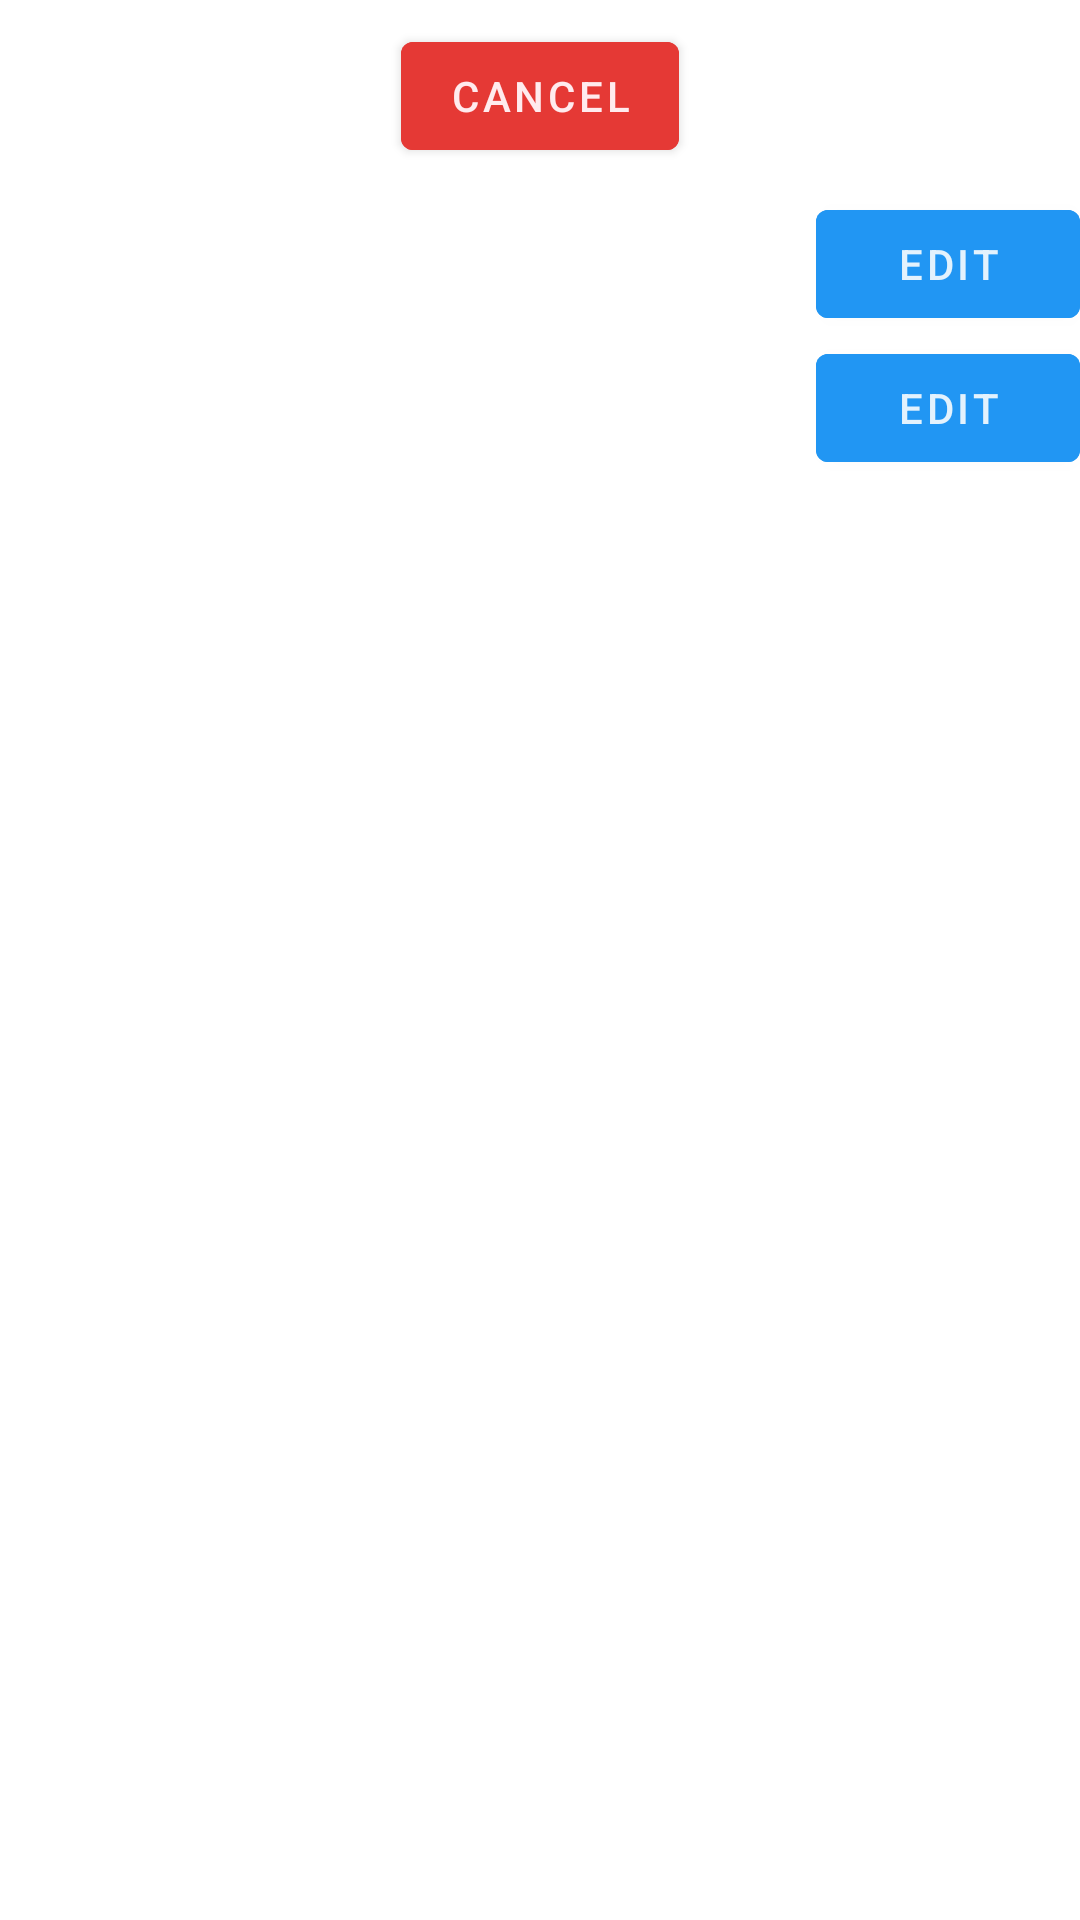

Write the Android layout XML for this screen, with the resource values it uses.
<!-- AndroidManifest.xml: application theme Theme.ThatsHot -->
<!-- res/layout/fragment_edit_recipe.xml -->
<?xml version="1.0" encoding="utf-8"?>
<LinearLayout xmlns:android="http://schemas.android.com/apk/res/android"
    xmlns:app="http://schemas.android.com/apk/res-auto"
    xmlns:tools="http://schemas.android.com/tools"
    android:layout_width="match_parent"
    android:layout_height="match_parent"
    android:orientation="vertical"
    tools:context=".view.EditRecipeFragment">

    <LinearLayout
        android:layout_width="match_parent"
        android:layout_height="wrap_content"
        android:gravity="center"
        android:orientation="horizontal">

        <com.google.android.material.button.MaterialButton
            android:id="@+id/btn_go_back"
            android:backgroundTint="@color/red_600"
            android:textColor="@color/red_50"
            android:layout_margin="8dp"
            android:layout_width="wrap_content"
            android:layout_height="wrap_content"
            android:text="@string/cancel" />

    </LinearLayout>



    <LinearLayout
        android:id="@+id/ll_view_recipe_name"
        android:layout_width="match_parent"
        android:layout_height="wrap_content"
        android:orientation="horizontal">

        <com.google.android.material.textview.MaterialTextView
            android:id="@+id/tv_recipe_name"
            android:layout_gravity="center"
            android:textColor="@color/gray_50"
            android:textColorHint="@color/gray_50"
            android:layout_weight="1"
            android:layout_width="0dp"
            android:layout_height="wrap_content"
            android:gravity="center"
            android:textSize="24sp"
            android:textStyle="bold"
            tools:text="Recipe Name" />

        <com.google.android.material.button.MaterialButton
            android:id="@+id/btn_edit_recipe_name"
            android:layout_width="wrap_content"
            android:layout_height="wrap_content"
            android:backgroundTint="@color/blue_500"
            android:textColor="@color/blue_50"
            android:textColorHint="@color/gray_50"
            android:text="@string/edit" />
    </LinearLayout>

    <LinearLayout
        android:id="@+id/ll_edit_recipe_name"
        android:visibility="gone"
        android:layout_width="match_parent"
        android:layout_height="wrap_content"
        android:orientation="horizontal">

        <com.google.android.material.textfield.TextInputEditText
            android:id="@+id/it_recipe_name"
            android:layout_weight="1"
            android:layout_width="0dp"
            android:textColorHint="@color/gray_50"
            android:textColor="@color/gray_50"
            android:layout_height="wrap_content"
            android:hint="@string/recipe_name" />

        <com.google.android.material.button.MaterialButton
            android:id="@+id/btn_save_recipe_name"
            android:layout_width="wrap_content"
            android:layout_height="wrap_content"
            android:backgroundTint="@color/teal_500"
            android:textColor="@color/teal_50"
            android:text="@string/save" />

        <com.google.android.material.button.MaterialButton
            android:id="@+id/btn_cancel_recipe_name"
            android:layout_width="wrap_content"
            android:layout_height="wrap_content"
            android:backgroundTint="@color/red_500"
            android:textColor="@color/red_50"
            android:text="@string/cancel" />

    </LinearLayout>

    <LinearLayout
        android:id="@+id/ll_view_recipe_description"
        android:layout_width="match_parent"
        android:layout_height="wrap_content"
        android:orientation="horizontal">

        <com.google.android.material.textview.MaterialTextView
            android:id="@+id/tv_recipe_description"
            android:layout_gravity="center"
            android:layout_weight="1"
            android:layout_width="0dp"
            android:layout_height="wrap_content"
            android:textColor="@color/gray_50"
            android:gravity="center"
            android:textSize="16sp"
            android:textStyle="bold"
            tools:text="Recipe description goes here..." />

        <com.google.android.material.button.MaterialButton
            android:id="@+id/btn_edit_recipe_description"
            android:backgroundTint="@color/blue_500"
            android:textColor="@color/blue_50"
            android:layout_width="wrap_content"
            android:layout_height="wrap_content"
            android:text="@string/edit" />
    </LinearLayout>

    <LinearLayout
        android:id="@+id/ll_edit_recipe_description"
        android:visibility="gone"
        android:layout_width="match_parent"
        android:layout_height="wrap_content"
        android:orientation="horizontal">

        <com.google.android.material.textfield.TextInputEditText
            android:id="@+id/it_recipe_description"
            android:layout_weight="1"
            android:layout_width="0dp"
            android:textColorHint="@color/gray_50"
            android:textColor="@color/gray_50"
            android:layout_height="wrap_content"
            android:hint="@string/recipe_description" />

        <com.google.android.material.button.MaterialButton
            android:id="@+id/btn_save_recipe_description"
            android:backgroundTint="@color/teal_500"
            android:textColor="@color/teal_50"
            android:layout_width="wrap_content"
            android:layout_height="wrap_content"
            android:text="@string/save" />

        <com.google.android.material.button.MaterialButton
            android:id="@+id/btn_cancel_recipe_description"
            android:layout_width="wrap_content"
            android:layout_height="wrap_content"
            android:backgroundTint="@color/red_500"
            android:textColor="@color/red_50"
            android:text="@string/cancel" />

    </LinearLayout>






    <ScrollView
        android:layout_width="match_parent"
        android:layout_height="wrap_content">

        <androidx.recyclerview.widget.RecyclerView
            android:id="@+id/rv_ingredients"
            android:layout_width="match_parent"
            android:layout_height="wrap_content"
            app:layoutManager="androidx.recyclerview.widget.LinearLayoutManager"
            tools:listitem="@layout/ingredient_item" />

    </ScrollView>


</LinearLayout>
<!-- res/layout/ingredient_item.xml (included above) -->
<?xml version="1.0" encoding="utf-8"?>
<LinearLayout xmlns:android="http://schemas.android.com/apk/res/android"
    xmlns:tools="http://schemas.android.com/tools"
    android:layout_marginTop="8dp"
    android:orientation="vertical"
    android:layout_width="match_parent"
    android:layout_height="wrap_content">

    <LinearLayout
        android:id="@+id/ll_ingredient_view"
        android:layout_width="match_parent"
        android:layout_height="wrap_content"
        android:orientation="horizontal">

        <com.google.android.material.textview.MaterialTextView
            android:id="@+id/tv_ingredient"
            android:gravity="center"
            android:layout_weight="1"
            android:layout_width="0dp"
            android:layout_height="match_parent"
            android:textAlignment="center"
            android:textStyle="bold"
            android:textColor="@color/gray_50"
            tools:text="- X units of Ingredient" />

        <com.google.android.material.button.MaterialButton
            android:id="@+id/btn_edit_recipe_name"
            android:visibility="gone"
            android:backgroundTint="@color/blue_500"
            android:textColor="@color/blue_50"
            android:layout_width="wrap_content"
            android:layout_height="wrap_content"
            android:text="@string/edit" />

    </LinearLayout>


    <LinearLayout
        android:id="@+id/ll_edit_ingredient"
        android:visibility="gone"
        android:layout_width="match_parent"
        android:layout_height="wrap_content"
        android:orientation="horizontal">

        <com.google.android.material.textfield.TextInputEditText
            android:id="@+id/it_ingredient_amount"
            android:hint="@string/amount"
            android:inputType="numberDecimal"
            android:layout_weight="1"
            android:layout_width="0dp"
            android:layout_height="wrap_content" />

        <com.google.android.material.textfield.TextInputEditText
            android:id="@+id/it_ingredient_unit"
            android:hint="@string/unit"
            android:layout_weight=".7"
            android:layout_width="0dp"
            android:layout_height="wrap_content" />

        <com.google.android.material.textfield.TextInputEditText
            android:id="@+id/it_ingredient_name"
            android:hint="@string/name"
            android:layout_weight="2"
            android:layout_width="0dp"
            android:layout_height="wrap_content" />

        <com.google.android.material.button.MaterialButton
            android:id="@+id/btn_save_ingredient"
            android:layout_width="0dp"
            android:layout_weight="1"
            android:layout_height="wrap_content"
            android:backgroundTint="@color/teal_500"
            android:textColor="@color/teal_50"
            android:padding="8dp"
            android:text="@string/save" />

        <com.google.android.material.button.MaterialButton
            android:id="@+id/btn_cancel"
            android:layout_weight=".6"
            android:layout_width="0dp"
            android:layout_height="wrap_content"
            android:backgroundTint="@color/red_600"
            android:textColor="@color/red_50"
            android:padding="8dp"
            android:text="@string/x" />

    </LinearLayout>

</LinearLayout>
<!-- resources referenced by this layout -->
<resources>
  <color name="blue_50">#E3F2FD</color>
  <color name="blue_500">#2196F3</color>
  <color name="gray_50">#FAFAFA</color>
  <color name="red_50">#FFEBEE</color>
  <color name="red_500">#F44336</color>
  <color name="red_600">#E53935</color>
  <color name="teal_50">#E0F2F1</color>
  <color name="teal_500">#009688</color>
  <string name="amount">Amount</string>
  <string name="cancel">cancel</string>
  <string name="edit">edit</string>
  <string name="name">Name</string>
  <string name="recipe_description">Recipe description...</string>
  <string name="recipe_name">Recipe Name</string>
  <string name="save">save</string>
  <string name="unit">Unit</string>
  <string name="x">x</string>
  <style name="Theme.ThatsHot" parent="Theme.MaterialComponents.DayNight.DarkActionBar">
          
          <item name="colorPrimary">@color/gray_900</item>
          <item name="colorPrimaryVariant">@color/gray_900</item>
          <item name="colorOnPrimary">@color/gray_900</item>
          
          <item name="colorSecondary">@color/teal_200</item>
          <item name="colorSecondaryVariant">@color/teal_700</item>
          <item name="colorOnSecondary">@color/gray_900</item>
          
          <item name="android:statusBarColor" tools:targetApi="l">?attr/colorPrimaryVariant</item>
          
      </style>
  <color name="gray_900">#212121</color>
  <color name="teal_200">#80CBC4</color>
  <color name="teal_700">#00796B</color>
</resources>
